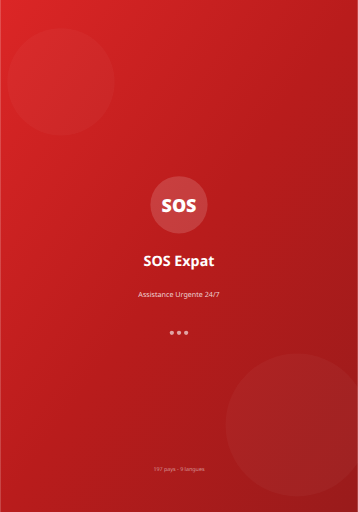
t = 0.00 s
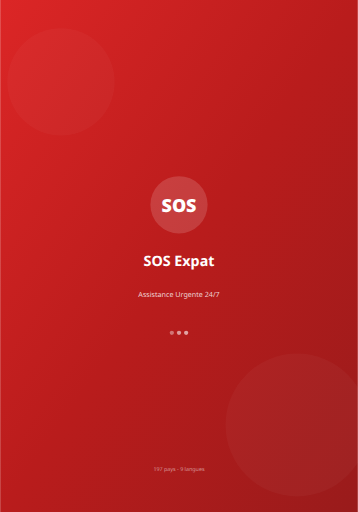
t = 0.38 s
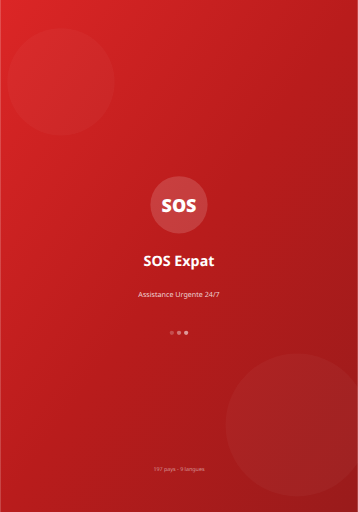
t = 0.68 s
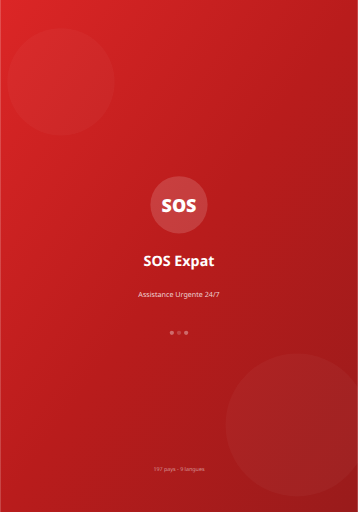
t = 1.05 s
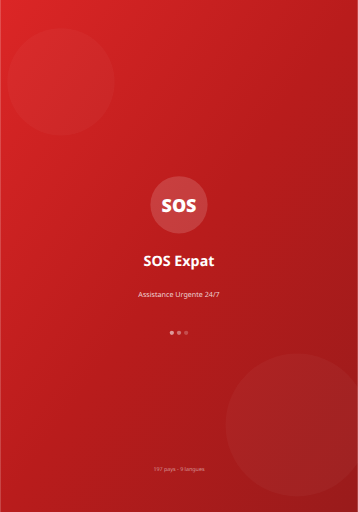
t = 1.43 s
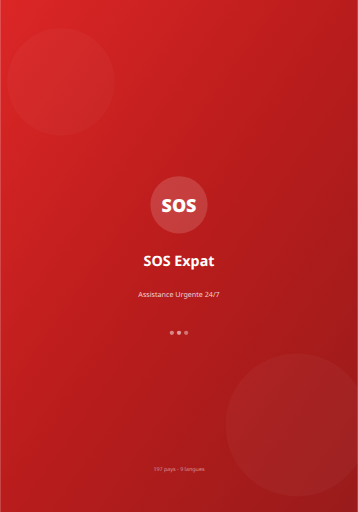
t = 1.73 s

The animated SVG that drew these frames (rendered in a browser with its animation timeline set to each time). Animation: 3 SMIL elements (animate=3); one cycle of 2.10 s, repeats indefinitely.

<svg xmlns="http://www.w3.org/2000/svg" viewBox="0 0 1668 2388" width="1668" height="2388">
  <defs>
    <linearGradient id="bg" x1="0%" y1="0%" x2="100%" y2="100%">
      <stop offset="0%" style="stop-color:#dc2626"/>
      <stop offset="50%" style="stop-color:#b91c1c"/>
      <stop offset="100%" style="stop-color:#991b1b"/>
    </linearGradient>
  </defs>
  <rect width="1668" height="2388" fill="url(#bg)"/>
  <circle cx="283.56" cy="382.08" r="250.2" fill="rgba(255,255,255,0.03)"/>
  <circle cx="1384.4399999999998" cy="1982.04" r="333.6" fill="rgba(255,255,255,0.03)"/>
  <g transform="translate(834, 955.2)">
    <circle cx="0" cy="0" r="133.44" fill="rgba(255,255,255,0.15)"/>
    <text x="0" y="33.36" text-anchor="middle" fill="white" font-family="system-ui,-apple-system,sans-serif" font-size="83.4" font-weight="900">SOS</text>
  </g>
  <text x="834" y="1241.76" text-anchor="middle" fill="white" font-family="system-ui,-apple-system,sans-serif" font-size="66.72" font-weight="700">SOS Expat</text>
  <text x="834" y="1385.04" text-anchor="middle" fill="rgba(255,255,255,0.8)" font-family="system-ui,-apple-system,sans-serif" font-size="33.36">Assistance Urgente 24/7</text>
  <g transform="translate(834, 1552.2)">
    <circle cx="-33.36" cy="0" r="10.008000000000001" fill="rgba(255,255,255,0.6)"><animate attributeName="opacity" values="1;0.3;1" dur="1.5s" repeatCount="indefinite" begin="0s"/></circle>
    <circle cx="0" cy="0" r="10.008000000000001" fill="rgba(255,255,255,0.6)"><animate attributeName="opacity" values="1;0.3;1" dur="1.5s" repeatCount="indefinite" begin="0.3s"/></circle>
    <circle cx="33.36" cy="0" r="10.008000000000001" fill="rgba(255,255,255,0.6)"><animate attributeName="opacity" values="1;0.3;1" dur="1.5s" repeatCount="indefinite" begin="0.6s"/></circle>
  </g>
  <text x="834" y="2196.96" text-anchor="middle" fill="rgba(255,255,255,0.5)" font-family="system-ui,-apple-system,sans-serif" font-size="25.02">197 pays - 9 langues</text>
</svg>